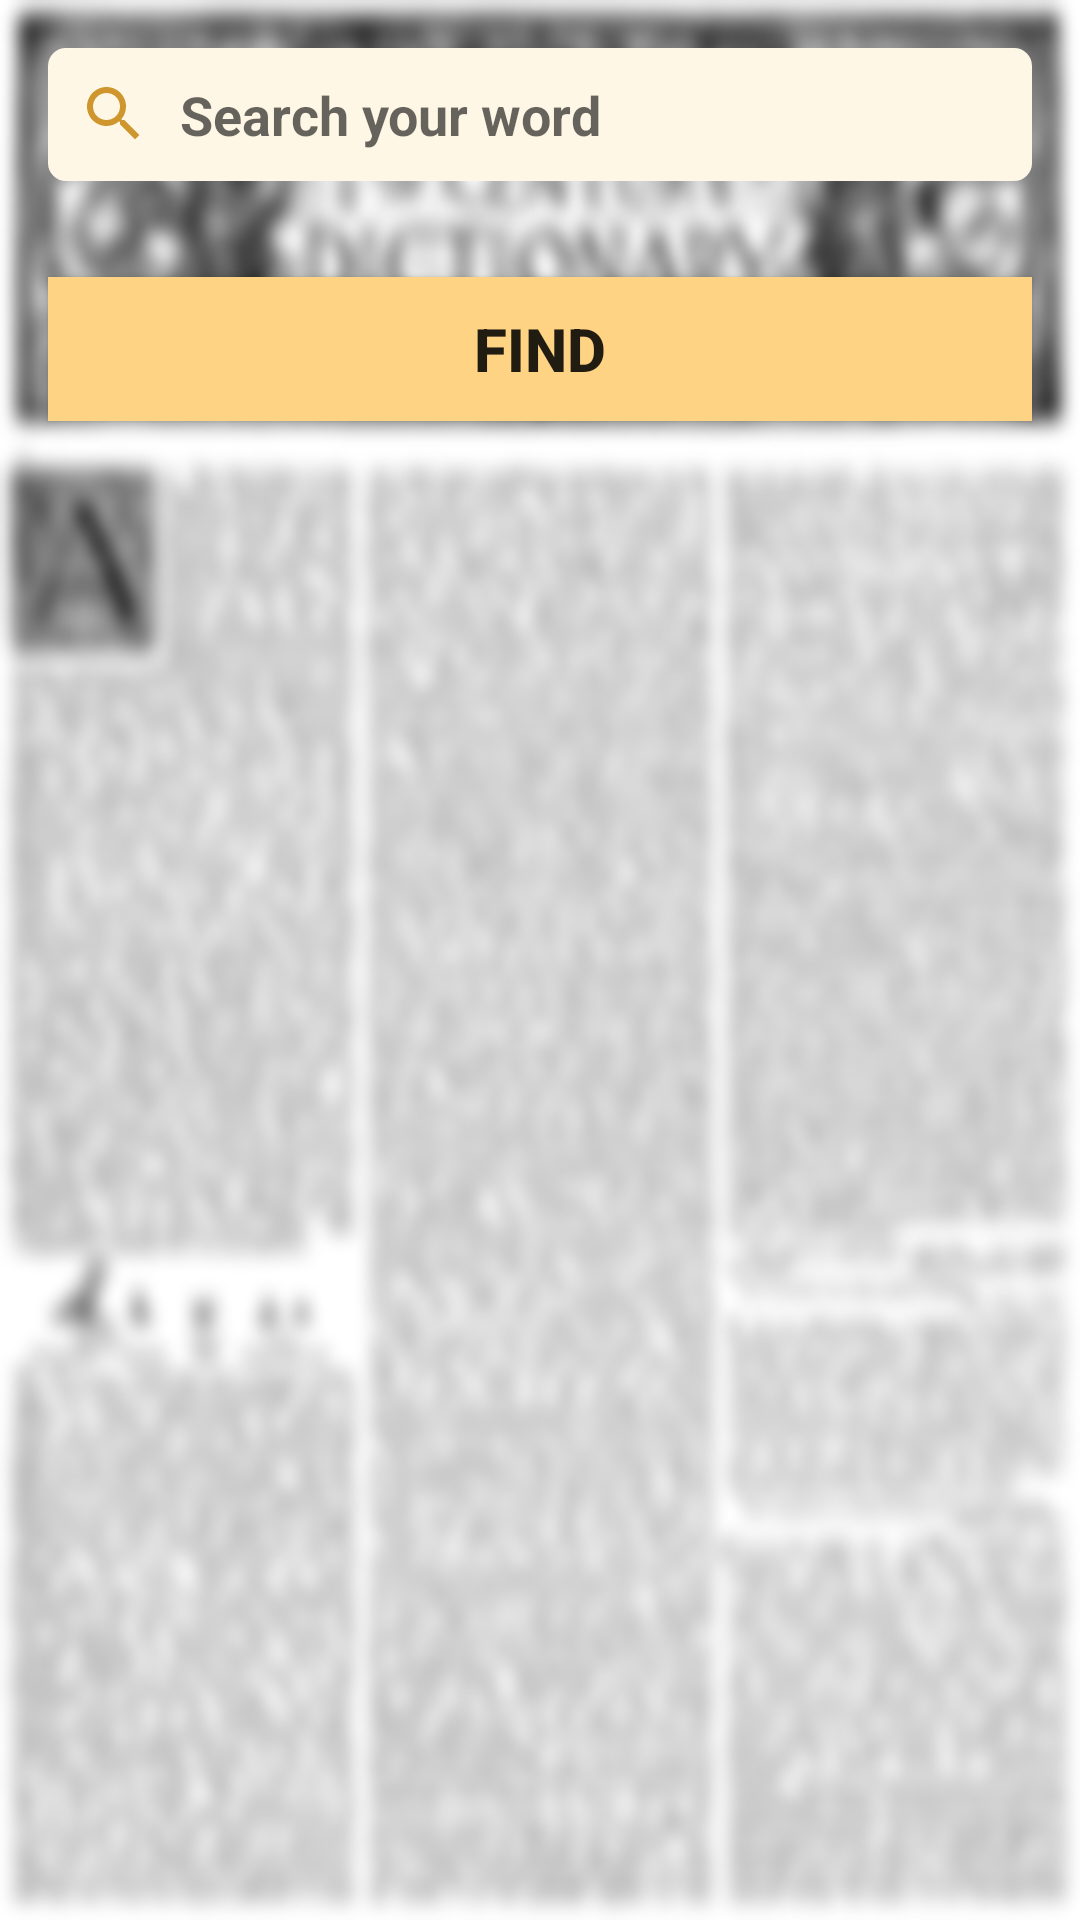

The Android layout XML behind this screen, and the referenced resources:
<!-- AndroidManifest.xml: application theme Theme.Dictoinary -->
<!-- res/layout/activity_main.xml -->
<?xml version="1.0" encoding="utf-8"?>
<RelativeLayout xmlns:android="http://schemas.android.com/apk/res/android"
    xmlns:app="http://schemas.android.com/apk/res-auto"
    xmlns:tools="http://schemas.android.com/tools"
    android:layout_width="match_parent"
    android:layout_height="match_parent"
    android:background="@drawable/dict"
    tools:context=".MainActivity">

    <EditText
        android:id="@+id/searchET"
        android:layout_width="match_parent"
        android:layout_height="wrap_content"
        android:layout_margin="16dp"
        android:autofillHints="Search"
        android:background="@drawable/edit_text_border"
        android:drawableStart="@drawable/ic_baseline_search_24"
        android:drawablePadding="10dp"
        android:hint="@string/et_hint"
        android:inputType="text"
        android:padding="10dp"
        android:textStyle="bold" />

    <androidx.appcompat.widget.AppCompatButton
        android:id="@+id/findBTN"
        android:layout_width="match_parent"
        android:layout_height="wrap_content"
        android:layout_below="@id/searchET"
        android:layout_centerHorizontal="true"
        android:layout_marginStart="16dp"
        android:layout_marginTop="16dp"
        android:layout_marginEnd="16dp"
        android:layout_marginBottom="16dp"
        android:background="#FFD384"
        android:text="@string/button_text"
        android:textSize="20sp"
        android:textStyle="bold" />


</RelativeLayout>
<!-- resources referenced by this layout -->
<resources>
  <!-- drawable dict: png bitmap (drawable, 366376 bytes) -->
  <!-- drawable edit_text_border (drawable) -->
  <?xml version="1.0" encoding="utf-8"?>
  <shape xmlns:android="http://schemas.android.com/apk/res/android" android:shape="rectangle">
  
      <stroke android:width="2dp" android:color="#fff7e6" />
  
      <solid android:color="#fff7e6" />
  
      <corners android:radius="5dp"/>
  
  </shape>
  <!-- drawable ic_baseline_search_24 (drawable) -->
  <vector android:height="24dp" android:tint="#D0962E"
      android:viewportHeight="24" android:viewportWidth="24"
      android:width="24dp" xmlns:android="http://schemas.android.com/apk/res/android">
      <path android:fillColor="@android:color/white" android:pathData="M15.5,14h-0.79l-0.28,-0.27C15.41,12.59 16,11.11 16,9.5 16,5.91 13.09,3 9.5,3S3,5.91 3,9.5 5.91,16 9.5,16c1.61,0 3.09,-0.59 4.23,-1.57l0.27,0.28v0.79l5,4.99L20.49,19l-4.99,-5zM9.5,14C7.01,14 5,11.99 5,9.5S7.01,5 9.5,5 14,7.01 14,9.5 11.99,14 9.5,14z"/>
  </vector>
  <string name="button_text">FIND</string>
  <string name="et_hint">Search your word</string>
  <style name="Theme.Dictoinary" parent="Theme.MaterialComponents.DayNight.NoActionBar">
          
          <item name="colorPrimary">@color/purple_500</item>
          <item name="colorPrimaryVariant">@color/purple_700</item>
          <item name="colorOnPrimary">@color/white</item>
          
          <item name="colorSecondary">@color/teal_200</item>
          <item name="colorSecondaryVariant">@color/teal_700</item>
          <item name="colorOnSecondary">@color/black</item>
          
          <item name="android:statusBarColor">?attr/colorPrimaryVariant</item>
          
      </style>
  <!-- not gathered from this repository: default colours our renderer supplied (Android Studio template values) -->
  <color name="purple_500">#FF6200EE</color>
  <color name="purple_700">#FF3700B3</color>
  <color name="teal_200">#FF03DAC5</color>
  <color name="teal_700">#FF018786</color>
  <color name="black">#FF000000</color>
  <color name="white">#FFFFFFFF</color>
</resources>
